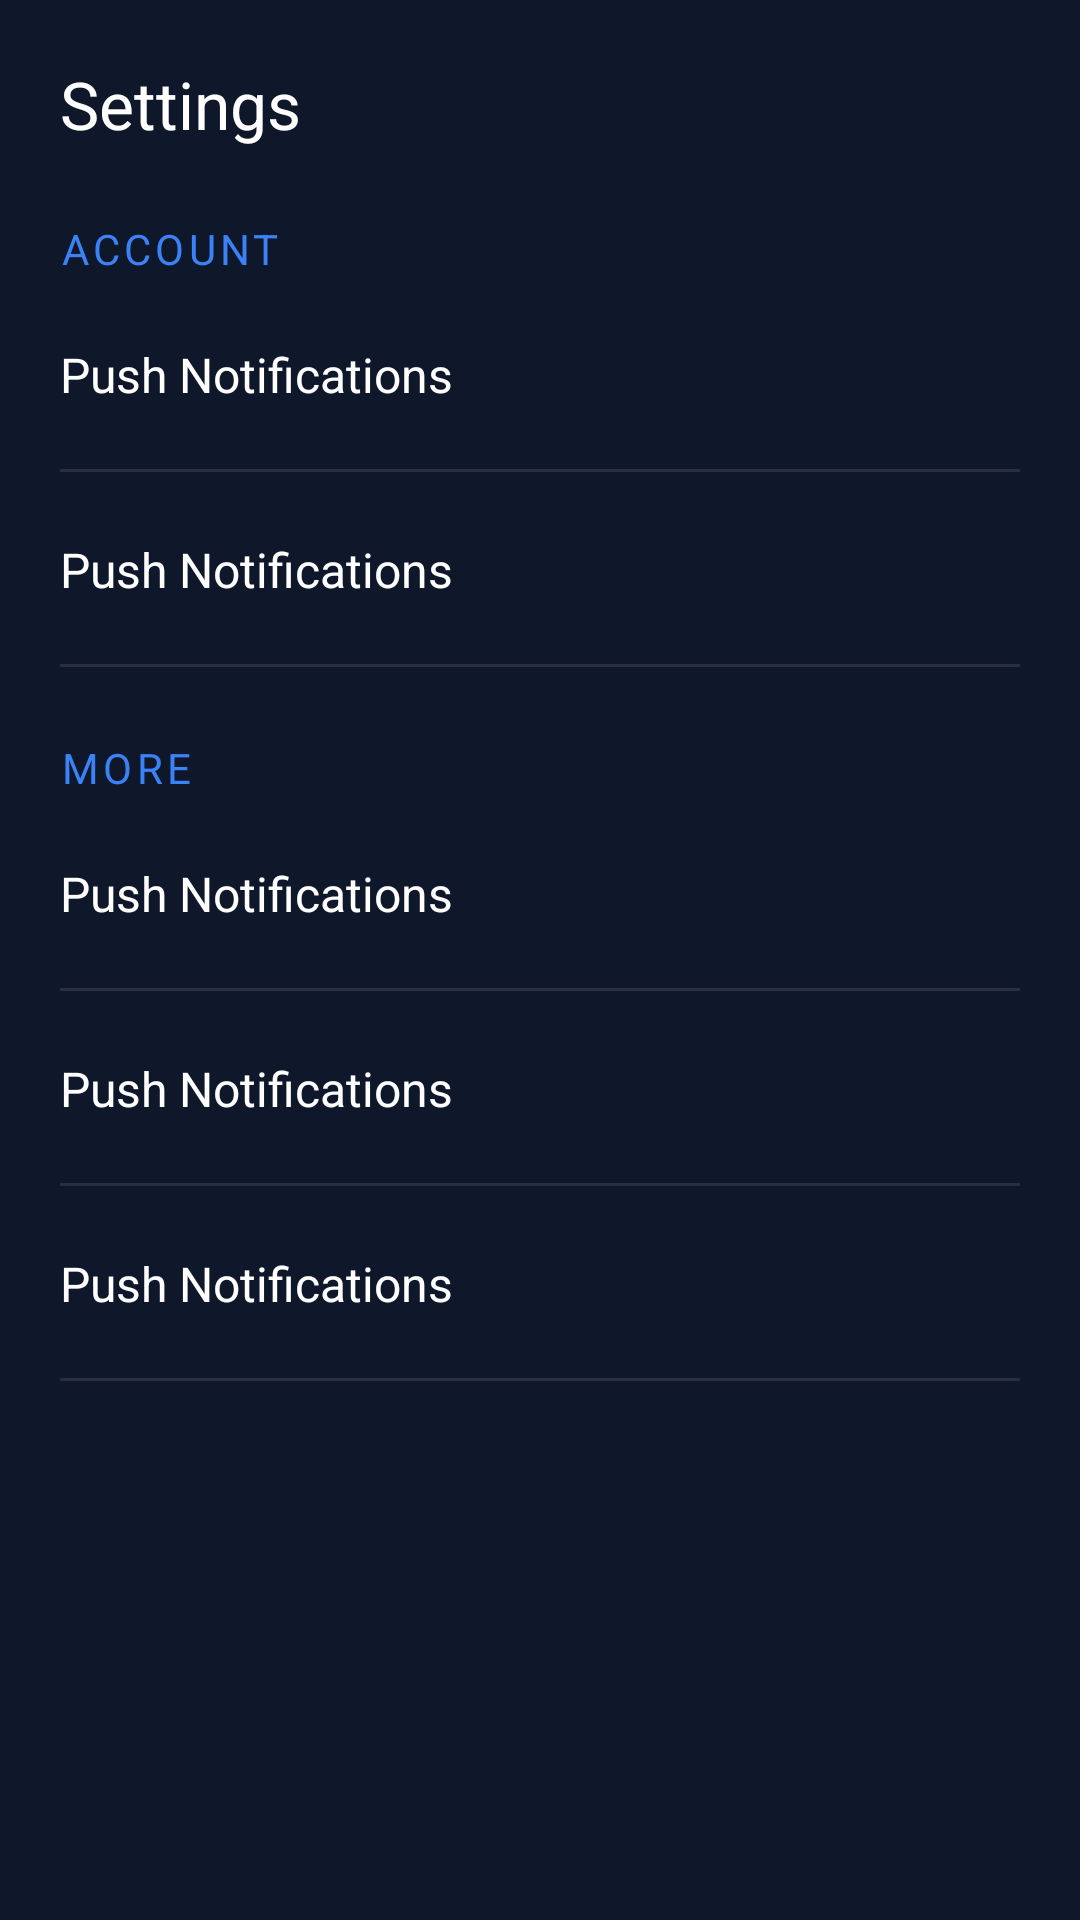

Layout XML and referenced resources for this Android screen:
<!-- AndroidManifest.xml: application theme Theme.CarCareGo -->
<!-- res/layout/activity_settings.xml -->
<?xml version="1.0" encoding="utf-8"?>
<androidx.core.widget.NestedScrollView xmlns:android="http://schemas.android.com/apk/res/android"
    xmlns:app="http://schemas.android.com/apk/res-auto"
    android:layout_width="match_parent"
    android:layout_height="match_parent"
    android:background="@color/brand_navy_dark"
    android:fillViewport="true">

    <LinearLayout
        android:layout_width="match_parent"
        android:layout_height="wrap_content"
        android:orientation="vertical"
        android:padding="20dp">

        <TextView
            android:layout_width="wrap_content"
            android:layout_height="wrap_content"
            android:layout_marginBottom="24dp"
            android:text="Settings"
            android:textColor="@color/white"
            android:textSize="22sp" />

        <TextView
            android:layout_width="wrap_content"
            android:layout_height="wrap_content"
            android:text="Account"
            android:textColor="@color/brand_sapphire_blue"
            android:textSize="14sp"
            android:textAllCaps="true"
            android:letterSpacing="0.1" />

        <include android:id="@+id/setNotification" layout="@layout/item_settings_row" />
        <include android:id="@+id/setPassword" layout="@layout/item_settings_row" />

        <TextView
            android:layout_width="wrap_content"
            android:layout_height="wrap_content"
            android:layout_marginTop="24dp"
            android:text="More"
            android:textColor="@color/brand_sapphire_blue"
            android:textSize="14sp"
            android:textAllCaps="true"
            android:letterSpacing="0.1" />

        <include android:id="@+id/setLanguage" layout="@layout/item_settings_row" />
        <include android:id="@+id/setPrivacy" layout="@layout/item_settings_row" />
        <include android:id="@+id/setAbout" layout="@layout/item_settings_row" />

    </LinearLayout>
</androidx.core.widget.NestedScrollView>
<!-- res/layout/item_settings_row.xml (included above) -->
<?xml version="1.0" encoding="utf-8"?>
<RelativeLayout xmlns:android="http://schemas.android.com/apk/res/android"
    xmlns:app="http://schemas.android.com/apk/res-auto"
    android:layout_width="match_parent"
    android:layout_height="65dp"
    android:clickable="true"
    android:focusable="true"
    android:background="?attr/selectableItemBackground">

    <TextView
        android:id="@+id/tvSettingTitle"
        android:layout_width="wrap_content"
        android:layout_height="wrap_content"
        android:layout_centerVertical="true"
        android:text="Push Notifications"
        android:textColor="@color/white"
        android:textSize="16sp" />

    <com.google.android.material.materialswitch.MaterialSwitch
        android:id="@+id/switchSetting"
        android:layout_width="wrap_content"
        android:layout_height="wrap_content"
        android:layout_alignParentEnd="true"
        android:layout_centerVertical="true"
        android:visibility="gone"
        app:thumbTint="@color/brand_sapphire_blue"
        app:trackTint="@color/text_slate_gray" />

    <ImageView
        android:id="@+id/ivSettingArrow"
        android:layout_width="20dp"
        android:layout_height="20dp"
        android:layout_alignParentEnd="true"
        android:layout_centerVertical="true"
        android:src="@drawable/chevron_right_24px"
        app:tint="@color/text_slate_gray" />

    <View
        android:layout_width="match_parent"
        android:layout_height="1dp"
        android:layout_alignParentBottom="true"
        android:background="#1AFFFFFF" />

</RelativeLayout>
<!-- resources referenced by this layout -->
<resources>
  <color name="brand_navy_dark">#0F172A</color>
  <color name="brand_sapphire_blue">#3B82F6</color>
  <color name="text_slate_gray">#94A3B8</color>
  <color name="white">#FFFFFFFF</color>
  <style name="Theme.CarCareGo" parent="Theme.MaterialComponents.DayNight.NoActionBar">
          <item name="colorPrimary">@color/brand_sapphire_blue</item>
          <item name="colorPrimaryVariant">@color/brand_sapphire_variant</item>
          <item name="colorOnPrimary">@color/white</item>
  
          <item name="colorSecondary">@color/brand_navy_surface</item>
          <item name="colorSecondaryVariant">@color/brand_navy_dark</item>
          <item name="colorOnSecondary">@color/text_ghost_white</item>
  
          <item name="android:statusBarColor">@color/brand_navy_dark</item>
          <item name="android:windowBackground">@color/brand_navy_dark</item>
  
          <item name="colorSurface">@color/brand_navy_surface</item>
          <item name="colorOnSurface">@color/text_ghost_white</item>
  
  
  
  
      </style>
  <color name="brand_sapphire_variant">#2563EB</color>
  <color name="brand_navy_surface">#1E293B</color>
  <color name="text_ghost_white">#F8FAFC</color>
</resources>
